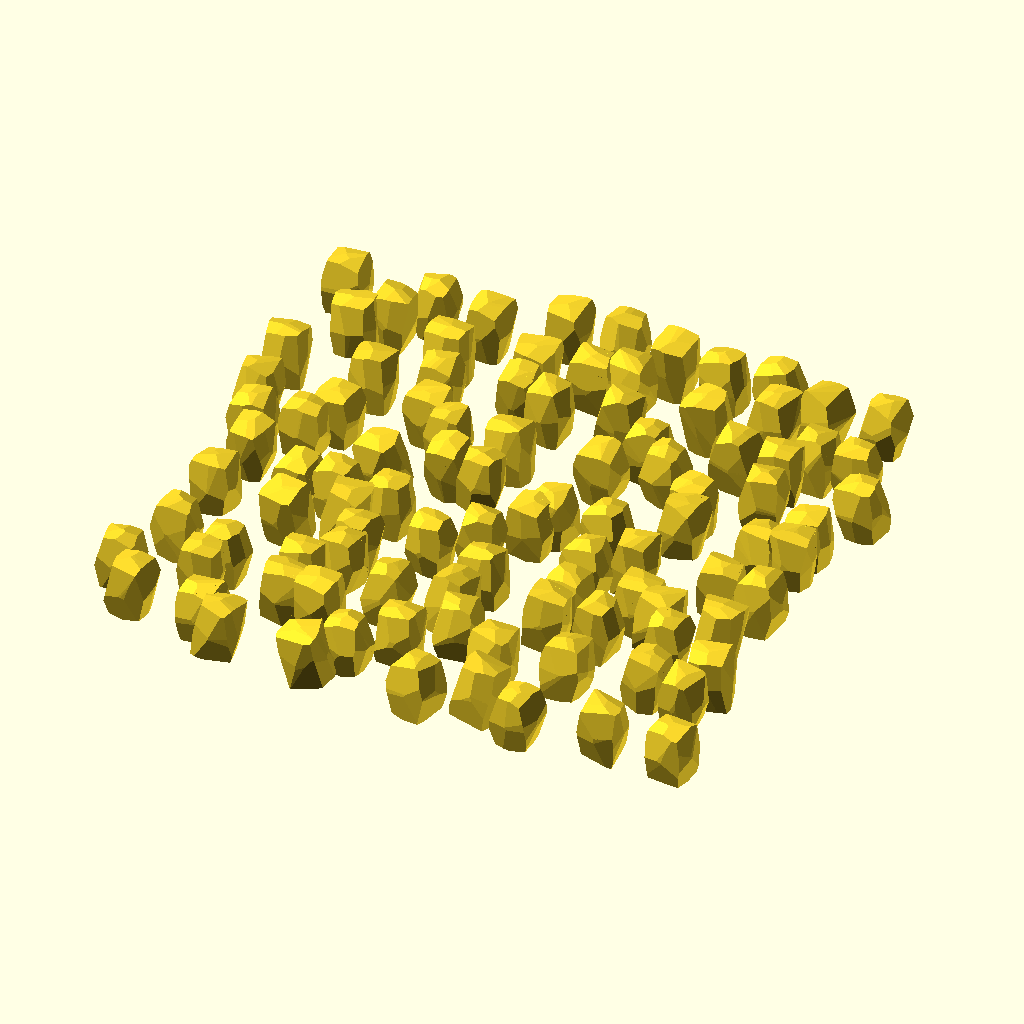
Cell 1: rendered with the file's own defaults.
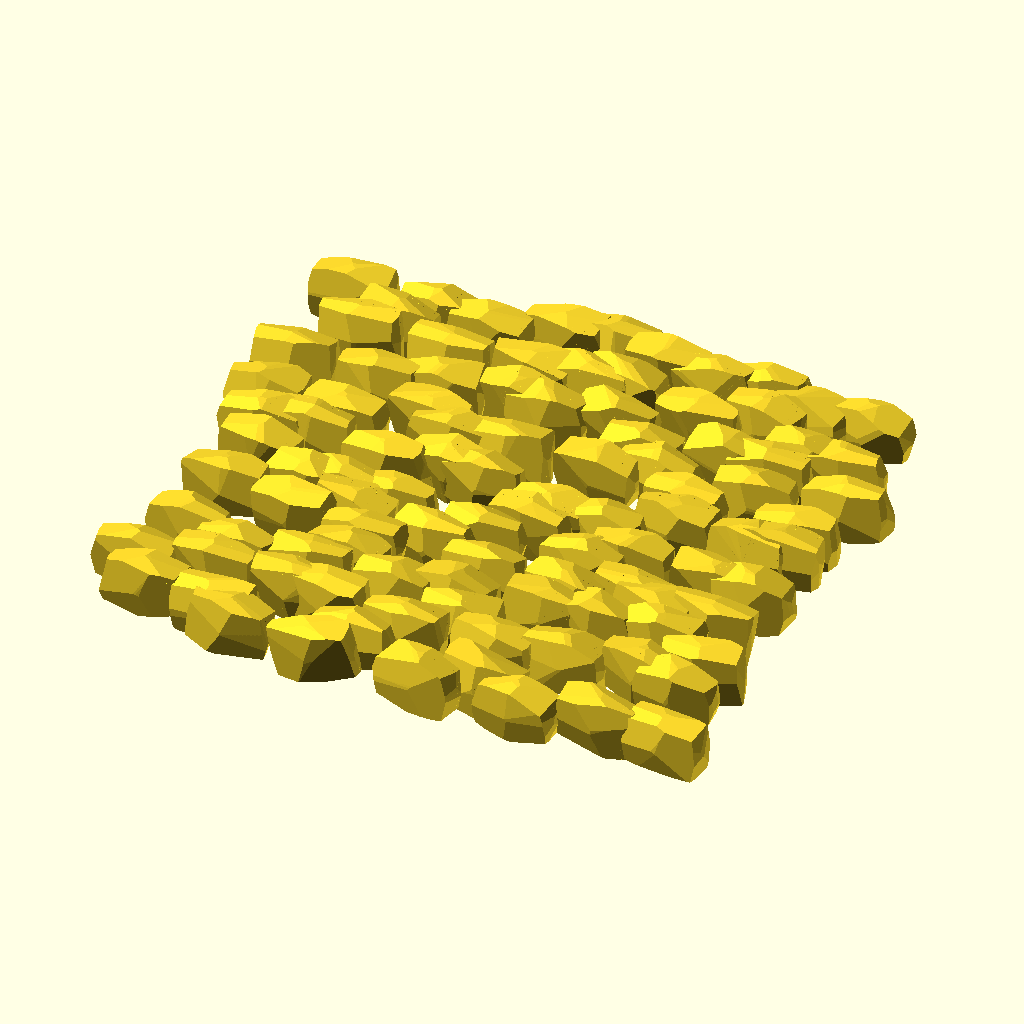
Cell 2: U = 2.8 (everything else at default).
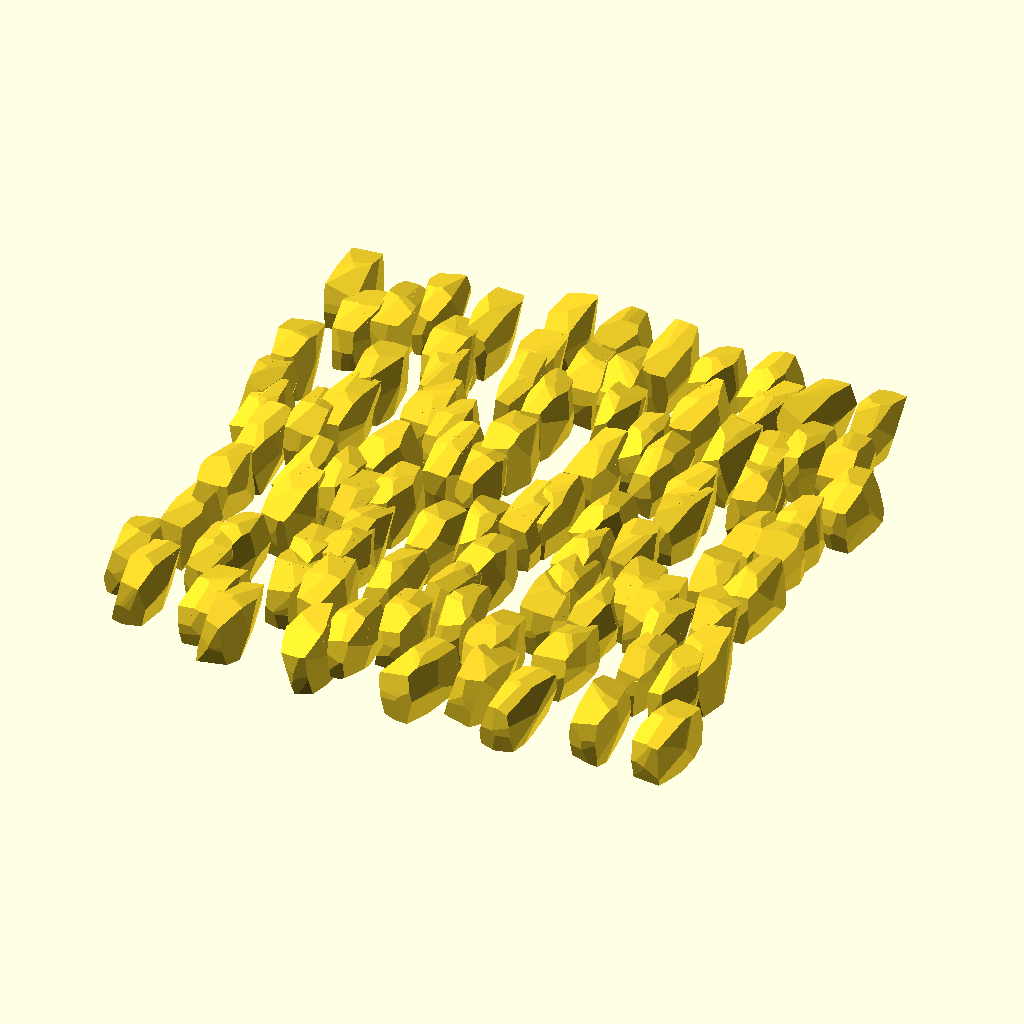
Cell 3: the same model with V = 2.8.
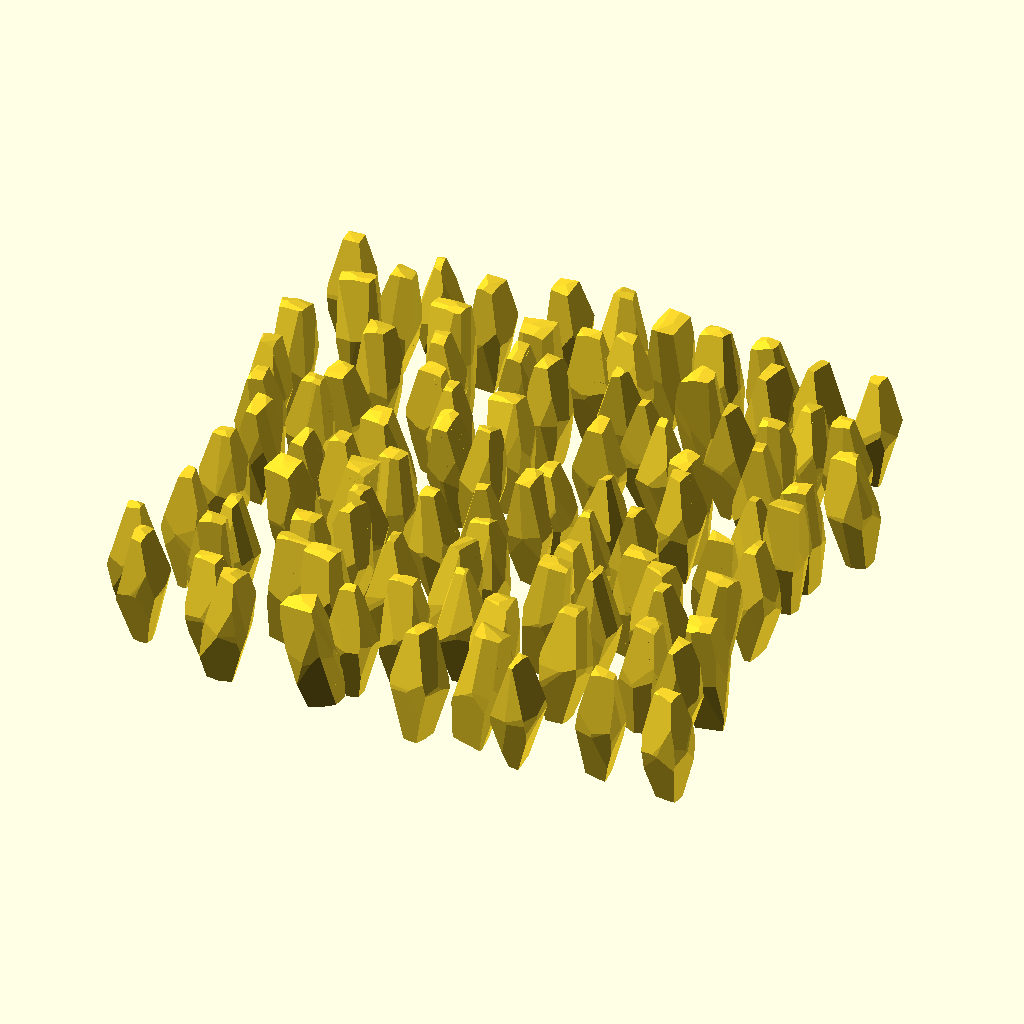
Cell 4: W = 4 (everything else at default).
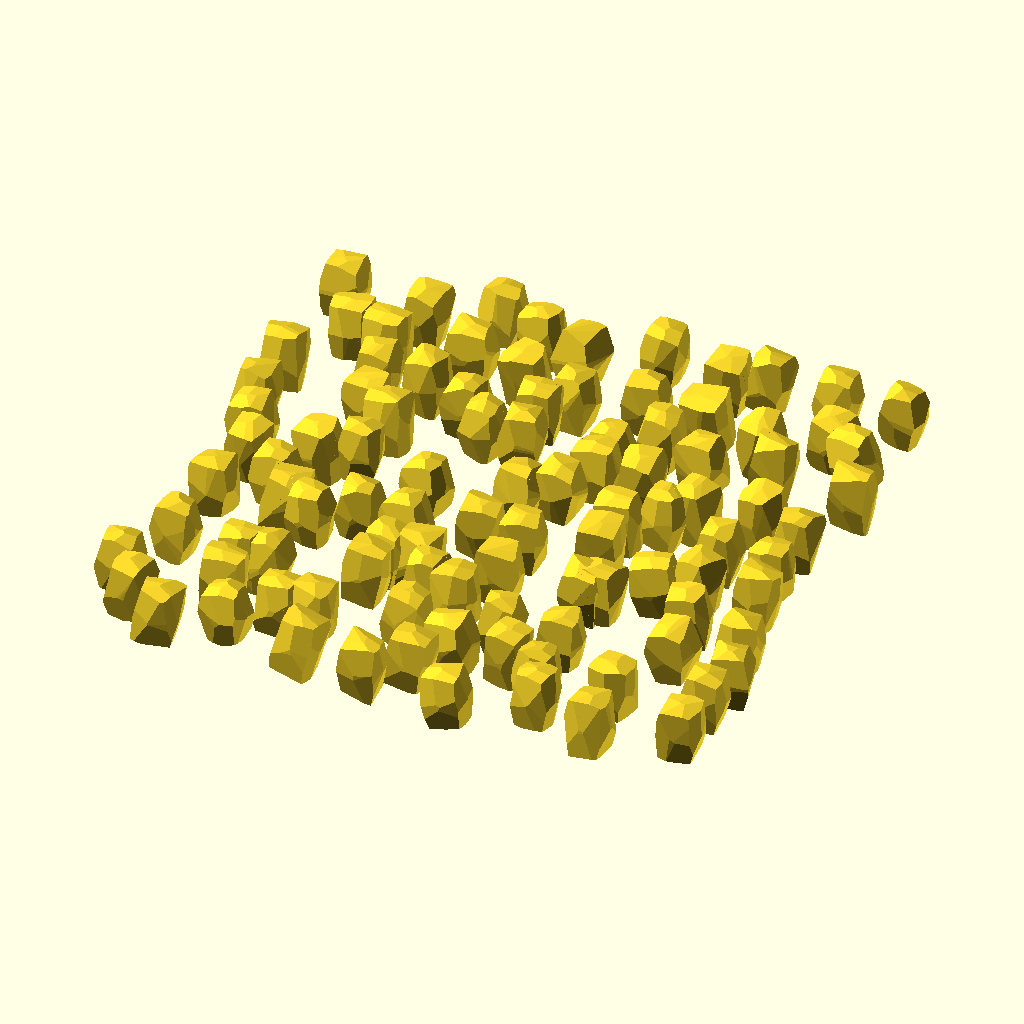
Cell 5: master_seed = 28 (everything else at default).
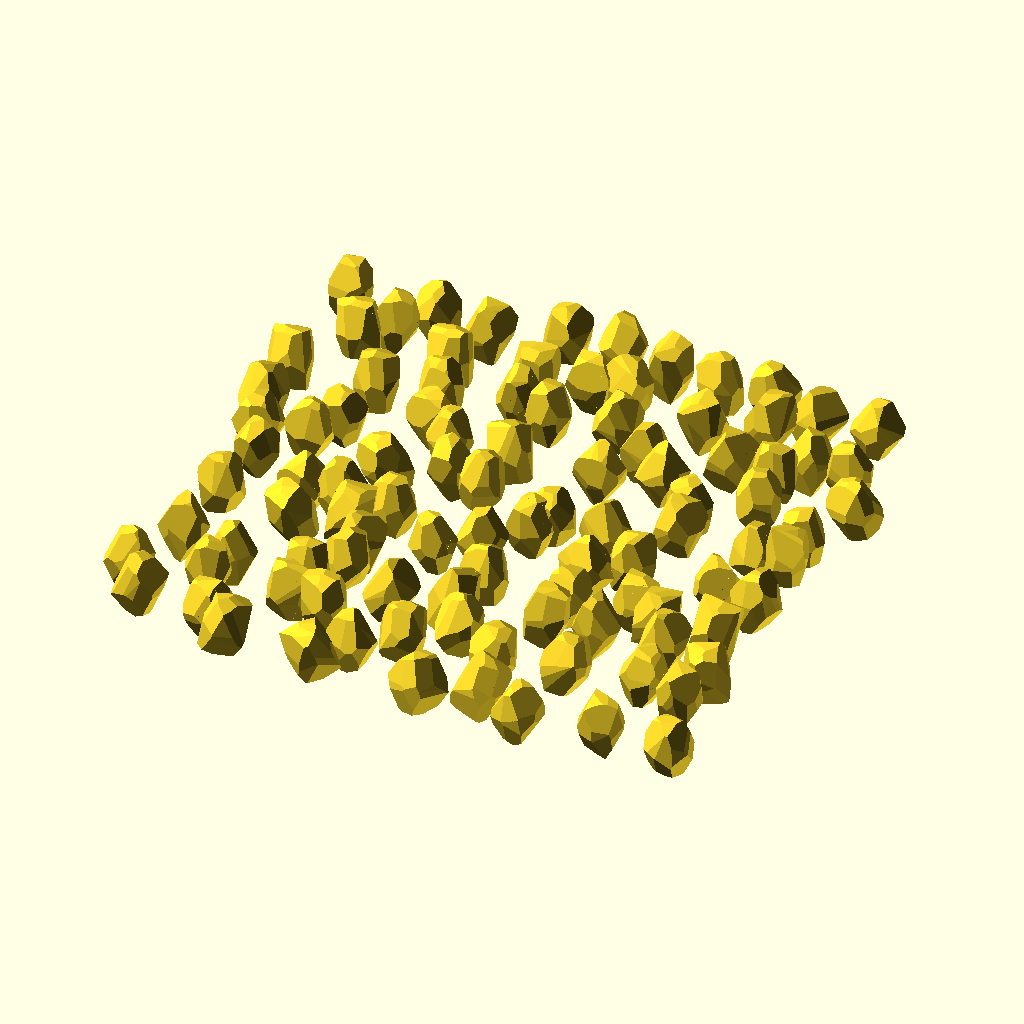
Cell 6: the same model with maximum_rotation_angle = 34.
The same orthographic view direction (rotation 55°, 0°, 25°; colour scheme Cornfield) for every cell, with the view re-fitted per cell, so scale and position can differ between cells.
The OpenSCAD source (28mm/rocks/src/ground-cover.scad):
/* rocks.scad -- generate a set of rocks for use in other models.
 *
 * Copyright (c) Robert Ross, 2015.
 *
 * Customizable Stone Wall
 * Created by Ari M. Diacou, January 2014 (updated February, 2014)
 * Shared under Creative Commons License:
 *   Attribution-ShareAlike 3.0 Unported (CC BY-SA 3.0) 
 *   see http://creativecommons.org/licenses/by-sa/3.0/
 */

//Length of a stone
U=1.4;
//Thickness of stone
V=1.4;
//Height of a stone
W=2.0;

//A way to save the arrangement of stones
master_seed=14;
//Higher angles make more wedge-shaped stones, lower angles produce blocks. Reccomend 5-30 (zero crashes).
maximum_rotation_angle=17;
//Higher rotation angles might need more compression
z_compression=0.9;
//Number of cubes that make up a block
n=5; 
//A way to reduce the abilty of higher n to chop up a block (should be -2 to 0)
power=0;

// dimensions=[U,1+.1*jV,W];

/* Approach:
 * - Generate a 2D array of rocks
 * - Vary the "thickness" (y-dimension) across rows (j)
 * - Generate using an offset pair of the original "rock" models
 */
for (j=[0:9]) {
   dimensions=[U,V,W];

   for (i=[0:9]) {
      myRandom = rands(-0.8, 0.8, 2, 31*j+i*master_seed);
      translate([2*i+myRandom[0], 2*j+myRandom[1], 0]) {
         rock(dimensions,maximum_rotation_angle,31*j+i* master_seed);
      }
   }
}

/* rock()
 */
module rock(unit_dimension, max_rotation, seed) {
   random=rands(-1,1,n*3,seed);

   intersection(){
      intersection_for(i=[0:n-1]){
         rotate([max_rotation*random[3*i+0]*pow(i,power),
		 max_rotation*random[3*i+1]*pow(i,power),
		 max_rotation*random[3*i+2]*pow(i,power)])
            cube(unit_dimension, center=true);
      }
   }	
}
Customizer parameters (derived from the source; name, type, default, range or options):
U: number, default 1.4
V: number, default 1.4
W: number, default 2
master_seed: number, default 14
maximum_rotation_angle: number, default 17
z_compression: number, default 0.9
n: number, default 5
power: number, default 0
